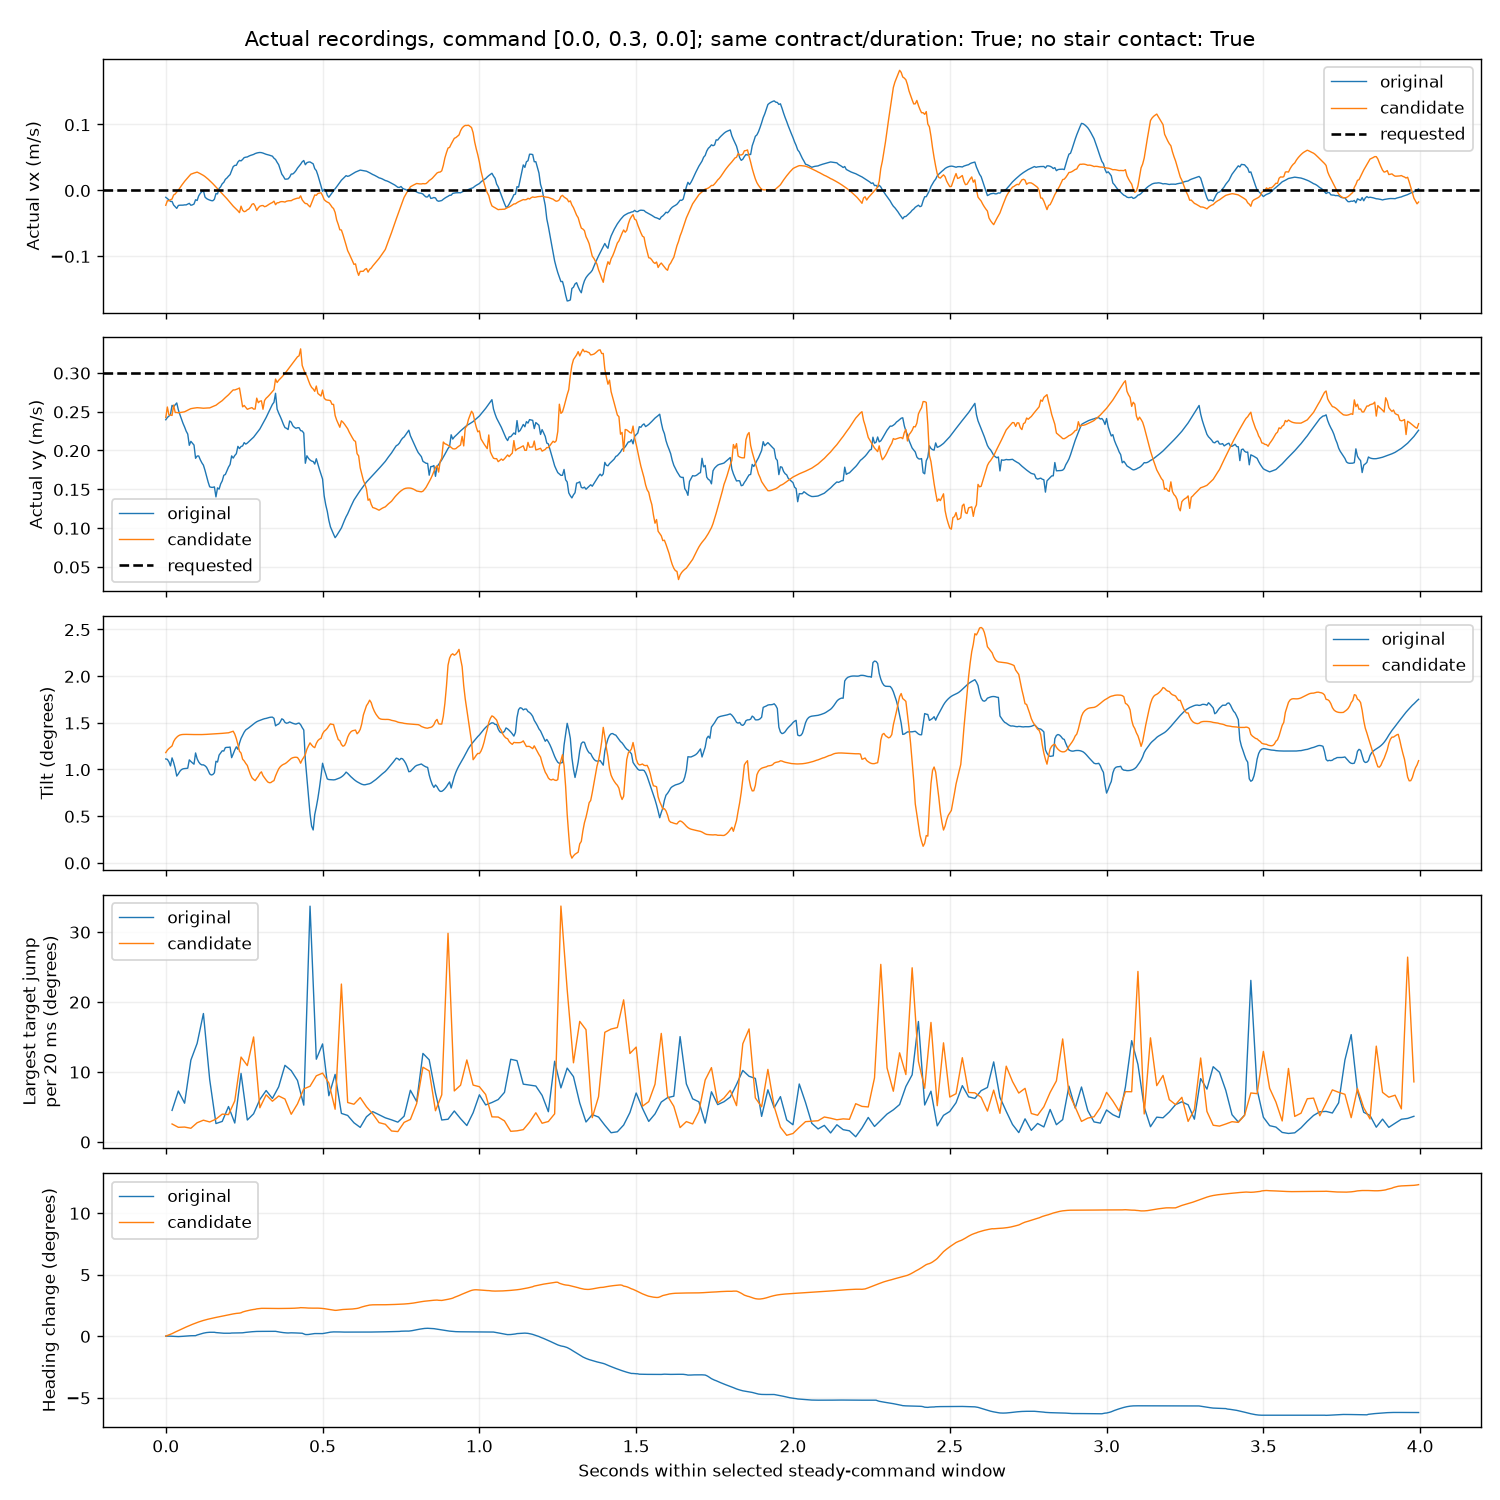

Data behind this chart, as committed beside it:
label, update, checkpoint_sha256, attempt, start_s, duration_s, complete_window, mean_body_vx_m_s, mean_body_vy_m_s, vx_rmse_m_s, vy_rmse_m_s, yaw_rate_rmse_rad_s, joint_8_30_hz_rms_deg, max_target_step_deg, p99_max_joint_target_step_deg, normalized_target_second_difference_cost, target_clipped_fraction, any_joint_torque_clipped_fraction, heading_change_deg, max_tilt_deg, any_stair_contact_in_window, any_stair_contact_before_window, invalid_raw_action_count, recording_status
original, 90000, 440bbb28d554f75db38bfd163351c04ea4a32d9d…, /home/vivekananda/UGP_1_VLM/VLM_Based_Ro…, 7.58, 4.0, True, 0.009295, 0.1969, 0.04616, 0.1079, 0.0776, 0.2768, 33.68, 18.43, 0.7959, 0.0, 0.00125, -6.206, 2.161, False, False, 0, closed
candidate, 91000, dec9775d4b368b69964dde679985455d8b723d5a…, /home/vivekananda/UGP_1_VLM/VLM_Based_Ro…, 11, 4.0, True, 0.001705, 0.2103, 0.0525, 0.1067, 0.1113, 0.3801, 33.7, 26.46, 1.38, 0.0, 0.0, 12.3, 2.521, False, False, 0, closed
